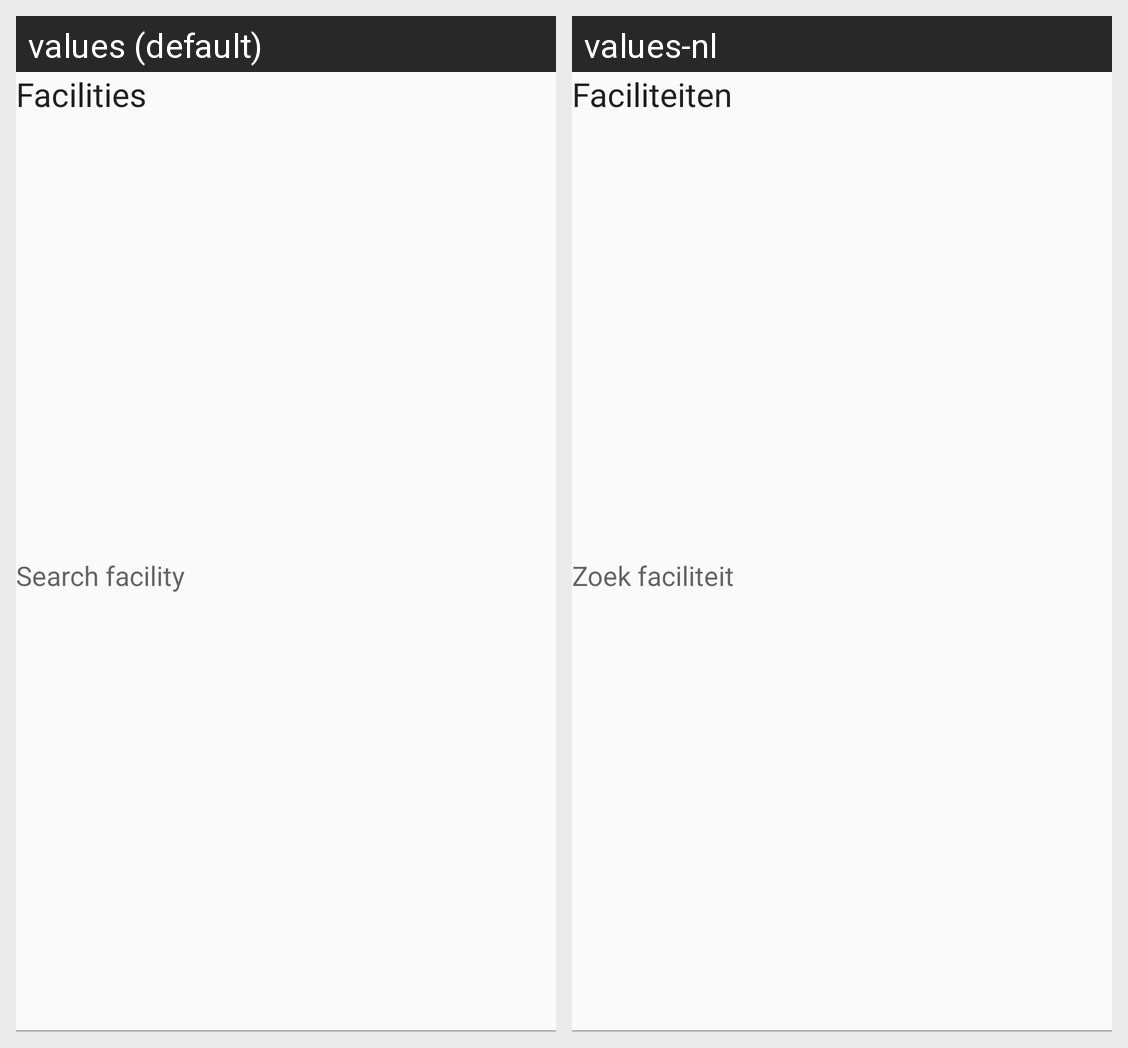

Locale-by-locale string values for the Android screen shown in this grid:
Android screen res/layout/actionbar_view.xml rendered under 2 locales, left to right: values (default), values-nl. Device: Nexus 5 (rendered at 1080×1920; each locale shown at half size, 540×960, under a caption strip naming it); theme AppTheme.
Strings drawn on this screen, with the default value and each locale's value (text and hints the layout hard-codes, and strings that could not be matched under every locale, appear in the picture but are not listed):

title_activity_facilities
  values: Facilities
  values-nl: Faciliteiten

search_facility_bar_placeholder
  values: Search facility
  values-nl: Zoek faciliteit
